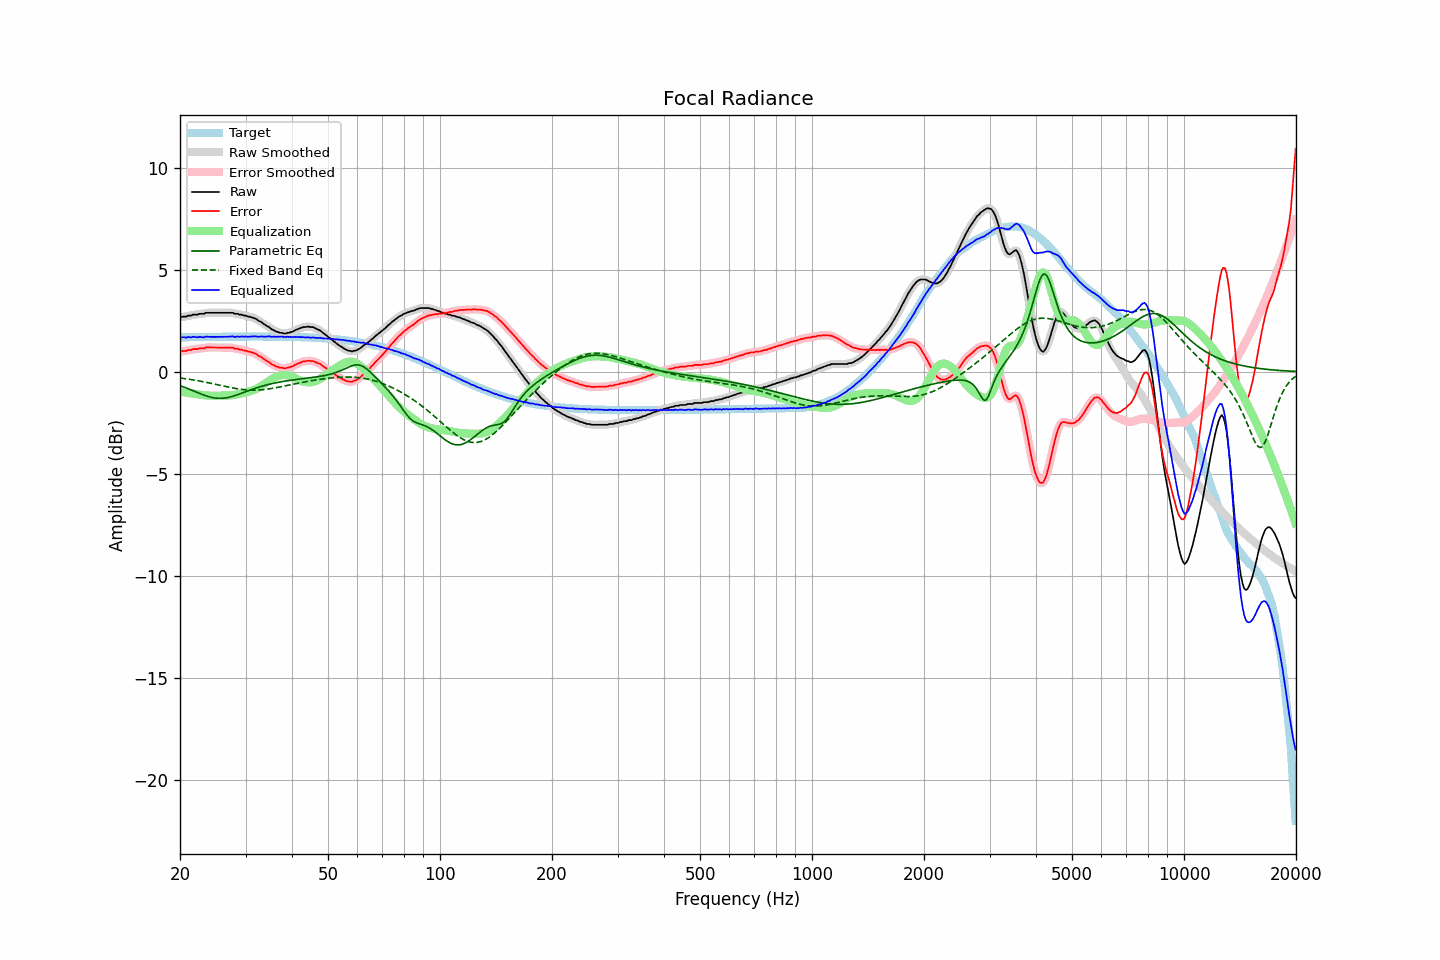

Data behind this chart, as committed beside it:
frequency, raw, error, smoothed, error_smoothed, equalization, parametric_eq, fixed_band_eq, equalized_raw, equalized_smoothed, target
20.00, 2.67, 0.99, 2.67, 0.99, -0.98, -0.69, -0.31, 1.69, 1.69, 1.68
20.20, 2.67, 0.99, 2.68, 1.00, -0.99, -0.71, -0.32, 1.68, 1.68, 1.68
20.40, 2.69, 1.01, 2.68, 1.00, -1.01, -0.74, -0.33, 1.68, 1.68, 1.68
20.61, 2.69, 1.01, 2.69, 1.01, -1.02, -0.77, -0.34, 1.67, 1.67, 1.68
20.81, 2.69, 1.01, 2.71, 1.03, -1.03, -0.80, -0.36, 1.66, 1.68, 1.68
21.02, 2.74, 1.06, 2.72, 1.04, -1.04, -0.84, -0.37, 1.70, 1.68, 1.69
21.23, 2.74, 1.06, 2.74, 1.06, -1.06, -0.87, -0.38, 1.69, 1.69, 1.69
21.44, 2.74, 1.06, 2.76, 1.08, -1.07, -0.90, -0.39, 1.67, 1.69, 1.69
21.66, 2.79, 1.10, 2.78, 1.09, -1.08, -0.93, -0.41, 1.71, 1.69, 1.69
21.87, 2.79, 1.10, 2.79, 1.10, -1.09, -0.97, -0.42, 1.70, 1.69, 1.69
22.09, 2.79, 1.10, 2.80, 1.11, -1.11, -1.00, -0.43, 1.69, 1.69, 1.69
22.31, 2.79, 1.10, 2.81, 1.11, -1.12, -1.03, -0.45, 1.68, 1.69, 1.69
22.54, 2.83, 1.14, 2.82, 1.13, -1.13, -1.06, -0.46, 1.70, 1.69, 1.69
22.76, 2.83, 1.14, 2.83, 1.13, -1.14, -1.10, -0.48, 1.69, 1.69, 1.69
22.99, 2.83, 1.14, 2.84, 1.14, -1.15, -1.13, -0.49, 1.68, 1.69, 1.69
23.22, 2.83, 1.14, 2.85, 1.15, -1.16, -1.16, -0.51, 1.67, 1.69, 1.70
23.45, 2.88, 1.19, 2.87, 1.17, -1.17, -1.18, -0.52, 1.72, 1.70, 1.70
23.69, 2.88, 1.18, 2.88, 1.18, -1.17, -1.21, -0.54, 1.71, 1.71, 1.70
23.92, 2.88, 1.18, 2.89, 1.19, -1.18, -1.23, -0.55, 1.70, 1.71, 1.70
24.16, 2.88, 1.18, 2.88, 1.18, -1.18, -1.25, -0.57, 1.70, 1.70, 1.70
24.40, 2.88, 1.18, 2.88, 1.18, -1.18, -1.27, -0.59, 1.70, 1.70, 1.70
24.65, 2.88, 1.18, 2.88, 1.18, -1.18, -1.29, -0.60, 1.70, 1.70, 1.70
24.89, 2.88, 1.18, 2.88, 1.18, -1.18, -1.30, -0.62, 1.70, 1.70, 1.70
25.14, 2.88, 1.18, 2.88, 1.18, -1.18, -1.31, -0.64, 1.70, 1.70, 1.70
25.39, 2.88, 1.18, 2.88, 1.18, -1.18, -1.31, -0.66, 1.70, 1.70, 1.70
25.65, 2.88, 1.18, 2.88, 1.18, -1.18, -1.31, -0.67, 1.71, 1.71, 1.71
25.91, 2.88, 1.18, 2.88, 1.18, -1.18, -1.31, -0.69, 1.70, 1.70, 1.71
26.16, 2.88, 1.18, 2.88, 1.18, -1.18, -1.30, -0.71, 1.70, 1.70, 1.71
26.43, 2.88, 1.17, 2.88, 1.17, -1.18, -1.29, -0.73, 1.70, 1.70, 1.71
26.69, 2.88, 1.17, 2.88, 1.17, -1.18, -1.28, -0.74, 1.71, 1.71, 1.71
26.96, 2.88, 1.17, 2.88, 1.17, -1.17, -1.27, -0.76, 1.71, 1.71, 1.71
27.23, 2.88, 1.17, 2.89, 1.18, -1.17, -1.25, -0.77, 1.71, 1.72, 1.71
27.50, 2.88, 1.17, 2.88, 1.17, -1.16, -1.23, -0.79, 1.72, 1.72, 1.71
27.77, 2.88, 1.17, 2.87, 1.15, -1.15, -1.21, -0.81, 1.73, 1.71, 1.71
28.05, 2.83, 1.12, 2.85, 1.14, -1.14, -1.18, -0.82, 1.69, 1.71, 1.71
28.33, 2.83, 1.12, 2.83, 1.12, -1.13, -1.15, -0.83, 1.71, 1.71, 1.71
28.62, 2.83, 1.12, 2.82, 1.10, -1.11, -1.13, -0.85, 1.72, 1.71, 1.71
28.90, 2.79, 1.08, 2.81, 1.09, -1.09, -1.10, -0.86, 1.70, 1.72, 1.71
29.19, 2.79, 1.08, 2.79, 1.07, -1.07, -1.07, -0.87, 1.72, 1.71, 1.71
29.48, 2.77, 1.06, 2.77, 1.05, -1.05, -1.04, -0.88, 1.72, 1.71, 1.71
29.78, 2.74, 1.03, 2.75, 1.04, -1.04, -1.01, -0.89, 1.71, 1.72, 1.71
30.08, 2.74, 1.03, 2.73, 1.02, -1.02, -0.98, -0.89, 1.72, 1.71, 1.71
30.38, 2.70, 0.99, 2.71, 1.00, -1.00, -0.95, -0.90, 1.70, 1.71, 1.72
30.68, 2.69, 0.98, 2.69, 0.98, -0.98, -0.93, -0.90, 1.71, 1.71, 1.72
30.99, 2.67, 0.96, 2.67, 0.95, -0.96, -0.90, -0.91, 1.72, 1.71, 1.72
31.30, 2.65, 0.94, 2.65, 0.94, -0.93, -0.87, -0.91, 1.72, 1.72, 1.72
31.61, 2.62, 0.91, 2.62, 0.91, -0.90, -0.84, -0.91, 1.72, 1.73, 1.72
31.93, 2.59, 0.88, 2.59, 0.87, -0.86, -0.82, -0.91, 1.73, 1.72, 1.72
32.24, 2.54, 0.83, 2.54, 0.82, -0.82, -0.79, -0.91, 1.72, 1.72, 1.72
32.57, 2.48, 0.77, 2.50, 0.78, -0.78, -0.76, -0.90, 1.70, 1.72, 1.72
32.89, 2.45, 0.74, 2.45, 0.73, -0.73, -0.74, -0.90, 1.72, 1.71, 1.72
33.22, 2.40, 0.69, 2.40, 0.68, -0.68, -0.72, -0.89, 1.72, 1.72, 1.72
33.55, 2.34, 0.63, 2.34, 0.63, -0.63, -0.69, -0.88, 1.71, 1.71, 1.72
33.89, 2.29, 0.58, 2.29, 0.58, -0.58, -0.67, -0.87, 1.72, 1.71, 1.72
34.23, 2.23, 0.52, 2.24, 0.53, -0.52, -0.65, -0.86, 1.71, 1.72, 1.72
34.57, 2.20, 0.49, 2.19, 0.48, -0.47, -0.63, -0.85, 1.73, 1.72, 1.71
34.92, 2.14, 0.43, 2.14, 0.42, -0.42, -0.61, -0.84, 1.72, 1.72, 1.71
35.27, 2.07, 0.36, 2.09, 0.38, -0.37, -0.59, -0.83, 1.70, 1.71, 1.71
35.62, 2.04, 0.33, 2.04, 0.32, -0.33, -0.58, -0.81, 1.71, 1.71, 1.71
35.97, 2.00, 0.29, 2.00, 0.28, -0.29, -0.56, -0.80, 1.71, 1.71, 1.71
... 635 more rows
